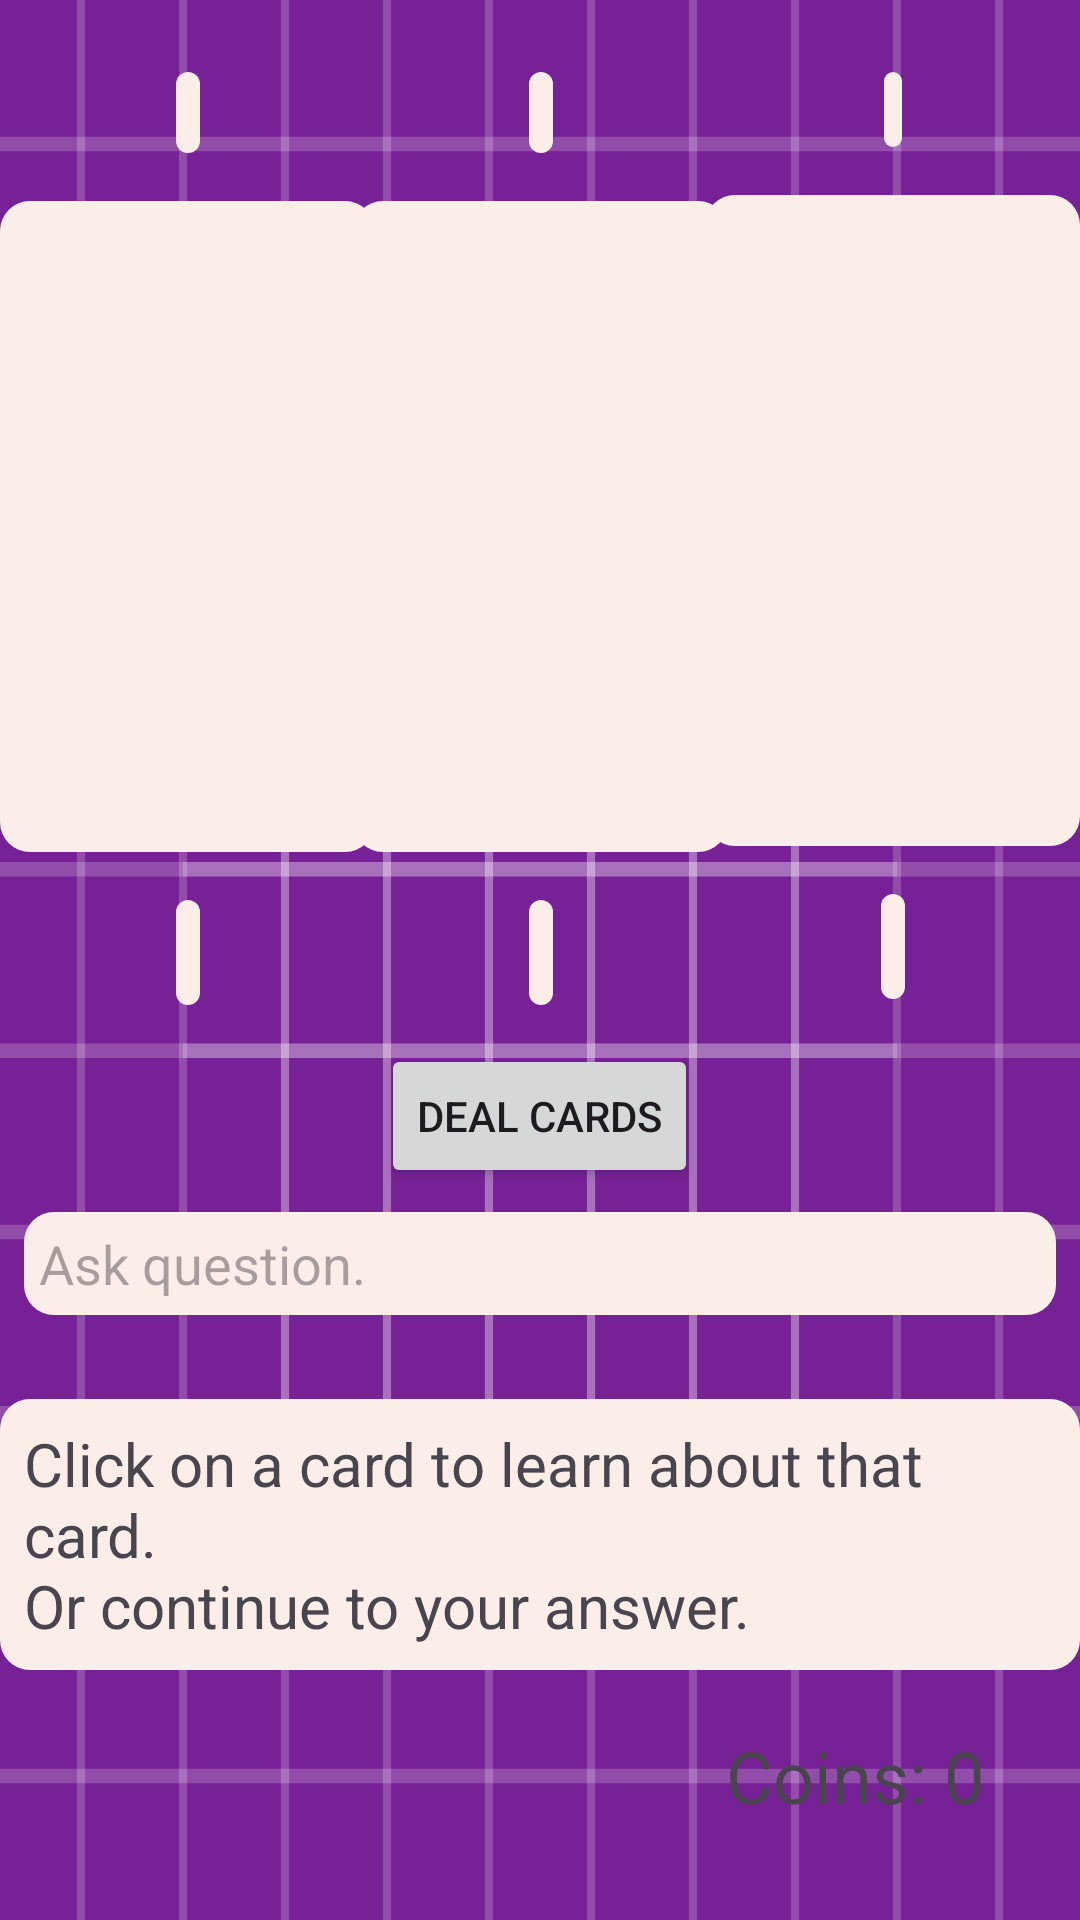

Android layout source for this screen:
<!-- AndroidManifest.xml: application theme AppTheme -->
<!-- res/layout/fragment_tarot_question.xml -->
<?xml version="1.0" encoding="utf-8"?>
<androidx.constraintlayout.widget.ConstraintLayout xmlns:android="http://schemas.android.com/apk/res/android"
    xmlns:app="http://schemas.android.com/apk/res-auto"
    xmlns:tools="http://schemas.android.com/tools"
    android:layout_width="match_parent"
    android:layout_height="match_parent"
    android:background="@drawable/questionbackground"
    tools:context=".TarotQuestionFragment">

    <TextView
        android:id="@+id/cardOneTextView"
        android:layout_width="wrap_content"
        android:layout_height="wrap_content"
        android:layout_marginTop="24dp"
        android:background="@drawable/rounded_corners"
        android:padding="4dp"
        android:text="@string/face_down"
        app:layout_constraintEnd_toEndOf="@+id/cardOneView"
        app:layout_constraintStart_toStartOf="@+id/cardOneView"
        app:layout_constraintTop_toTopOf="parent" />

    <TextView
        android:id="@+id/cardTwoTextView"
        android:layout_width="wrap_content"
        android:layout_height="wrap_content"
        android:layout_marginTop="24dp"
        android:background="@drawable/rounded_corners"
        android:padding="4dp"
        android:text="@string/face_down"
        app:layout_constraintEnd_toEndOf="@+id/cardTwoView"
        app:layout_constraintStart_toStartOf="@+id/cardTwoView"
        app:layout_constraintTop_toTopOf="parent" />

    <TextView
        android:id="@+id/cardThreeTextView"
        android:layout_width="wrap_content"
        android:layout_height="wrap_content"
        android:layout_marginTop="24dp"
        android:background="@drawable/rounded_corners"
        android:padding="3dp"
        android:text="@string/face_down"
        app:layout_constraintEnd_toEndOf="@+id/cardThreeView"
        app:layout_constraintStart_toStartOf="@+id/cardThreeView"
        app:layout_constraintTop_toTopOf="parent" />

    <ImageButton
        android:id="@+id/cardOneView"
        android:layout_width="125dp"
        android:layout_height="217dp"
        android:layout_marginTop="16dp"
        android:background="@drawable/rounded_corners"
        android:contentDescription="@string/face_down"
        android:focusableInTouchMode="false"
        android:gravity="center"
        android:scaleType="fitCenter"
        app:layout_constraintStart_toStartOf="parent"
        app:layout_constraintTop_toBottomOf="@+id/cardOneTextView" />

    <ImageButton
        android:id="@+id/cardTwoView"
        android:layout_width="125dp"
        android:layout_height="217dp"
        android:layout_marginTop="16dp"
        android:background="@drawable/rounded_corners"
        android:contentDescription="@string/face_down"
        android:focusableInTouchMode="false"
        android:gravity="center"
        android:scaleType="fitCenter"
        app:layout_constraintEnd_toStartOf="@+id/cardThreeView"
        app:layout_constraintStart_toEndOf="@+id/cardOneView"
        app:layout_constraintTop_toBottomOf="@+id/cardTwoTextView" />

    <ImageButton
        android:id="@+id/cardThreeView"
        android:layout_width="125dp"
        android:layout_height="217dp"
        android:layout_marginTop="16dp"
        android:background="@drawable/rounded_corners"
        android:contentDescription="@string/face_down"
        android:focusableInTouchMode="false"
        android:gravity="center"
        android:scaleType="fitCenter"
        app:layout_constraintEnd_toEndOf="parent"
        app:layout_constraintTop_toBottomOf="@+id/cardThreeTextView" />

    <TextView
        android:id="@+id/cardOneRomanTextView"
        android:layout_width="wrap_content"
        android:layout_height="wrap_content"
        android:layout_marginTop="16dp"
        android:background="@drawable/rounded_corners"
        android:padding="4dp"
        android:textSize="20sp"
        android:textStyle="bold"
        android:typeface="serif"
        app:layout_constraintEnd_toEndOf="@+id/cardOneView"
        app:layout_constraintStart_toStartOf="@+id/cardOneView"
        app:layout_constraintTop_toBottomOf="@+id/cardOneView" />

    <TextView
        android:id="@+id/cardTwoRomanTextView"
        android:layout_width="wrap_content"
        android:layout_height="wrap_content"
        android:layout_marginTop="16dp"
        android:background="@drawable/rounded_corners"
        android:padding="4dp"
        android:textSize="20sp"
        android:textStyle="bold"
        android:typeface="serif"
        app:layout_constraintEnd_toEndOf="@+id/cardTwoView"
        app:layout_constraintStart_toStartOf="@+id/cardTwoView"
        app:layout_constraintTop_toBottomOf="@+id/cardTwoView" />

    <TextView
        android:id="@+id/cardThreeRomanTextView"
        android:layout_width="wrap_content"
        android:layout_height="wrap_content"
        android:layout_marginTop="16dp"
        android:background="@drawable/rounded_corners"
        android:padding="4dp"
        android:textSize="20sp"
        android:textStyle="bold"
        android:typeface="serif"
        app:layout_constraintEnd_toEndOf="@+id/cardThreeView"
        app:layout_constraintStart_toStartOf="@+id/cardThreeView"
        app:layout_constraintTop_toBottomOf="@+id/cardThreeView" />

    <LinearLayout
        android:id="@+id/linearLayout"
        android:layout_width="match_parent"
        android:layout_height="wrap_content"
        android:layout_marginTop="64dp"
        android:orientation="vertical"
        app:layout_constraintTop_toBottomOf="@+id/cardTwoView">

        <Button
            android:id="@+id/dealButton"
            android:layout_width="wrap_content"
            android:layout_height="wrap_content"
            android:layout_gravity="center"
            android:layout_marginBottom="8dp"
            android:focusableInTouchMode="false"
            android:text="@string/deal_cards" />

        <EditText
            android:id="@+id/QuestionTextView"
            android:layout_width="match_parent"
            android:layout_height="wrap_content"
            android:layout_marginLeft="8dp"
            android:layout_marginRight="8dp"
            android:autofillHints=""
            android:background="@drawable/rounded_corners"
            android:hint="@string/enter_question"
            android:imeOptions="actionDone|flagForceAscii"
            android:inputType="text|textMultiLine|textNoSuggestions"
            android:padding="5dp" />
    </LinearLayout>

    <ProgressBar
        android:id="@+id/progressBar"
        style="?android:attr/progressBarStyle"
        android:layout_width="101dp"
        android:layout_height="114dp"
        android:layout_marginTop="228dp"
        android:alpha="0.8"
        android:indeterminate="true"
        android:indeterminateTint="?attr/colorOnSecondaryContainer"
        android:visibility="invisible"
        app:layout_constraintEnd_toEndOf="parent"
        app:layout_constraintStart_toStartOf="parent"
        app:layout_constraintTop_toTopOf="@+id/cardTwoView" />

    <TextView
        android:id="@+id/infoText"
        android:layout_width="wrap_content"
        android:layout_height="wrap_content"
        android:background="@drawable/rounded_corners"
        android:breakStrategy="simple"
        android:clickable="false"
        android:padding="8dp"
        android:text="@string/click_on_a_card"
        android:textSize="20sp"
        app:layout_constraintBottom_toBottomOf="parent"
        app:layout_constraintEnd_toEndOf="parent"
        app:layout_constraintStart_toStartOf="parent"
        app:layout_constraintTop_toBottomOf="@+id/linearLayout"
        app:layout_constraintVertical_bias="0.25" />

    <TextView
        android:id="@+id/coinsTextView2"
        android:layout_width="wrap_content"
        android:layout_height="wrap_content"
        android:layout_marginEnd="32dp"
        android:layout_marginBottom="32dp"
        android:text="Coins: 0"
        android:textSize="24sp"
        app:layout_constraintBottom_toBottomOf="parent"
        app:layout_constraintEnd_toEndOf="parent"
        tools:ignore="HardcodedText" />

</androidx.constraintlayout.widget.ConstraintLayout>
<!-- resources referenced by this layout -->
<resources>
  <!-- drawable rounded_corners (drawable) -->
  <?xml version="1.0" encoding="utf-8"?>
  <shape xmlns:android="http://schemas.android.com/apk/res/android" android:shape="rectangle">
      <solid  android:color="@color/md_theme_light_inverseOnSurface"/>
  
      <corners android:radius="10dp"/>
  </shape>
  <string name="click_on_a_card">Click on a card to learn about that card.\nOr continue to your answer.</string>
  <string name="deal_cards">Deal Cards</string>
  <string name="enter_question">Ask question.</string>
  <string name="face_down"> </string>
  <color name="md_theme_light_inverseOnSurface">#FBEEE8</color>
  <style name="MyOverflowButtonStyle" parent="Widget.AppCompat.ActionButton.Overflow">
          <item name="android:tint">@color/md_theme_light_onPrimary</item>
      </style>
  <color name="md_theme_light_primary">#772196</color>
  <color name="md_theme_light_onPrimary">#FFFFFF</color>
  <color name="md_theme_light_primaryContainer">#FFDCC4</color>
  <color name="md_theme_light_onPrimaryContainer">#2F1400</color>
  <color name="md_theme_light_secondary">#646100</color>
  <color name="md_theme_light_onSecondary">#FFFFFF</color>
  <color name="md_theme_light_secondaryContainer">#ECE869</color>
  <color name="md_theme_light_onSecondaryContainer">#1E1D00</color>
  <color name="md_theme_light_tertiary">#5D6136</color>
  <color name="md_theme_light_onTertiary">#FFFFFF</color>
  <color name="md_theme_light_tertiaryContainer">#E3E7AF</color>
  <color name="md_theme_light_onTertiaryContainer">#1A1D00</color>
  <color name="md_theme_light_error">#BA1A1A</color>
  <color name="md_theme_light_errorContainer">#FFDAD6</color>
  <color name="md_theme_light_onError">#FFFFFF</color>
  <color name="md_theme_light_onErrorContainer">#410002</color>
  <color name="md_theme_light_background">#FFFBFF</color>
  <color name="md_theme_light_onBackground">#201A17</color>
  <color name="md_theme_light_surface">#FFFBFF</color>
  <color name="md_theme_light_onSurface">#201A17</color>
  <color name="md_theme_light_surfaceVariant">#F3DFD2</color>
  <color name="md_theme_light_onSurfaceVariant">#51443B</color>
  <color name="md_theme_light_outline">#84746A</color>
  <color name="md_theme_light_inverseSurface">#362F2B</color>
  <color name="md_theme_light_inversePrimary">#FFB780</color>
</resources>
